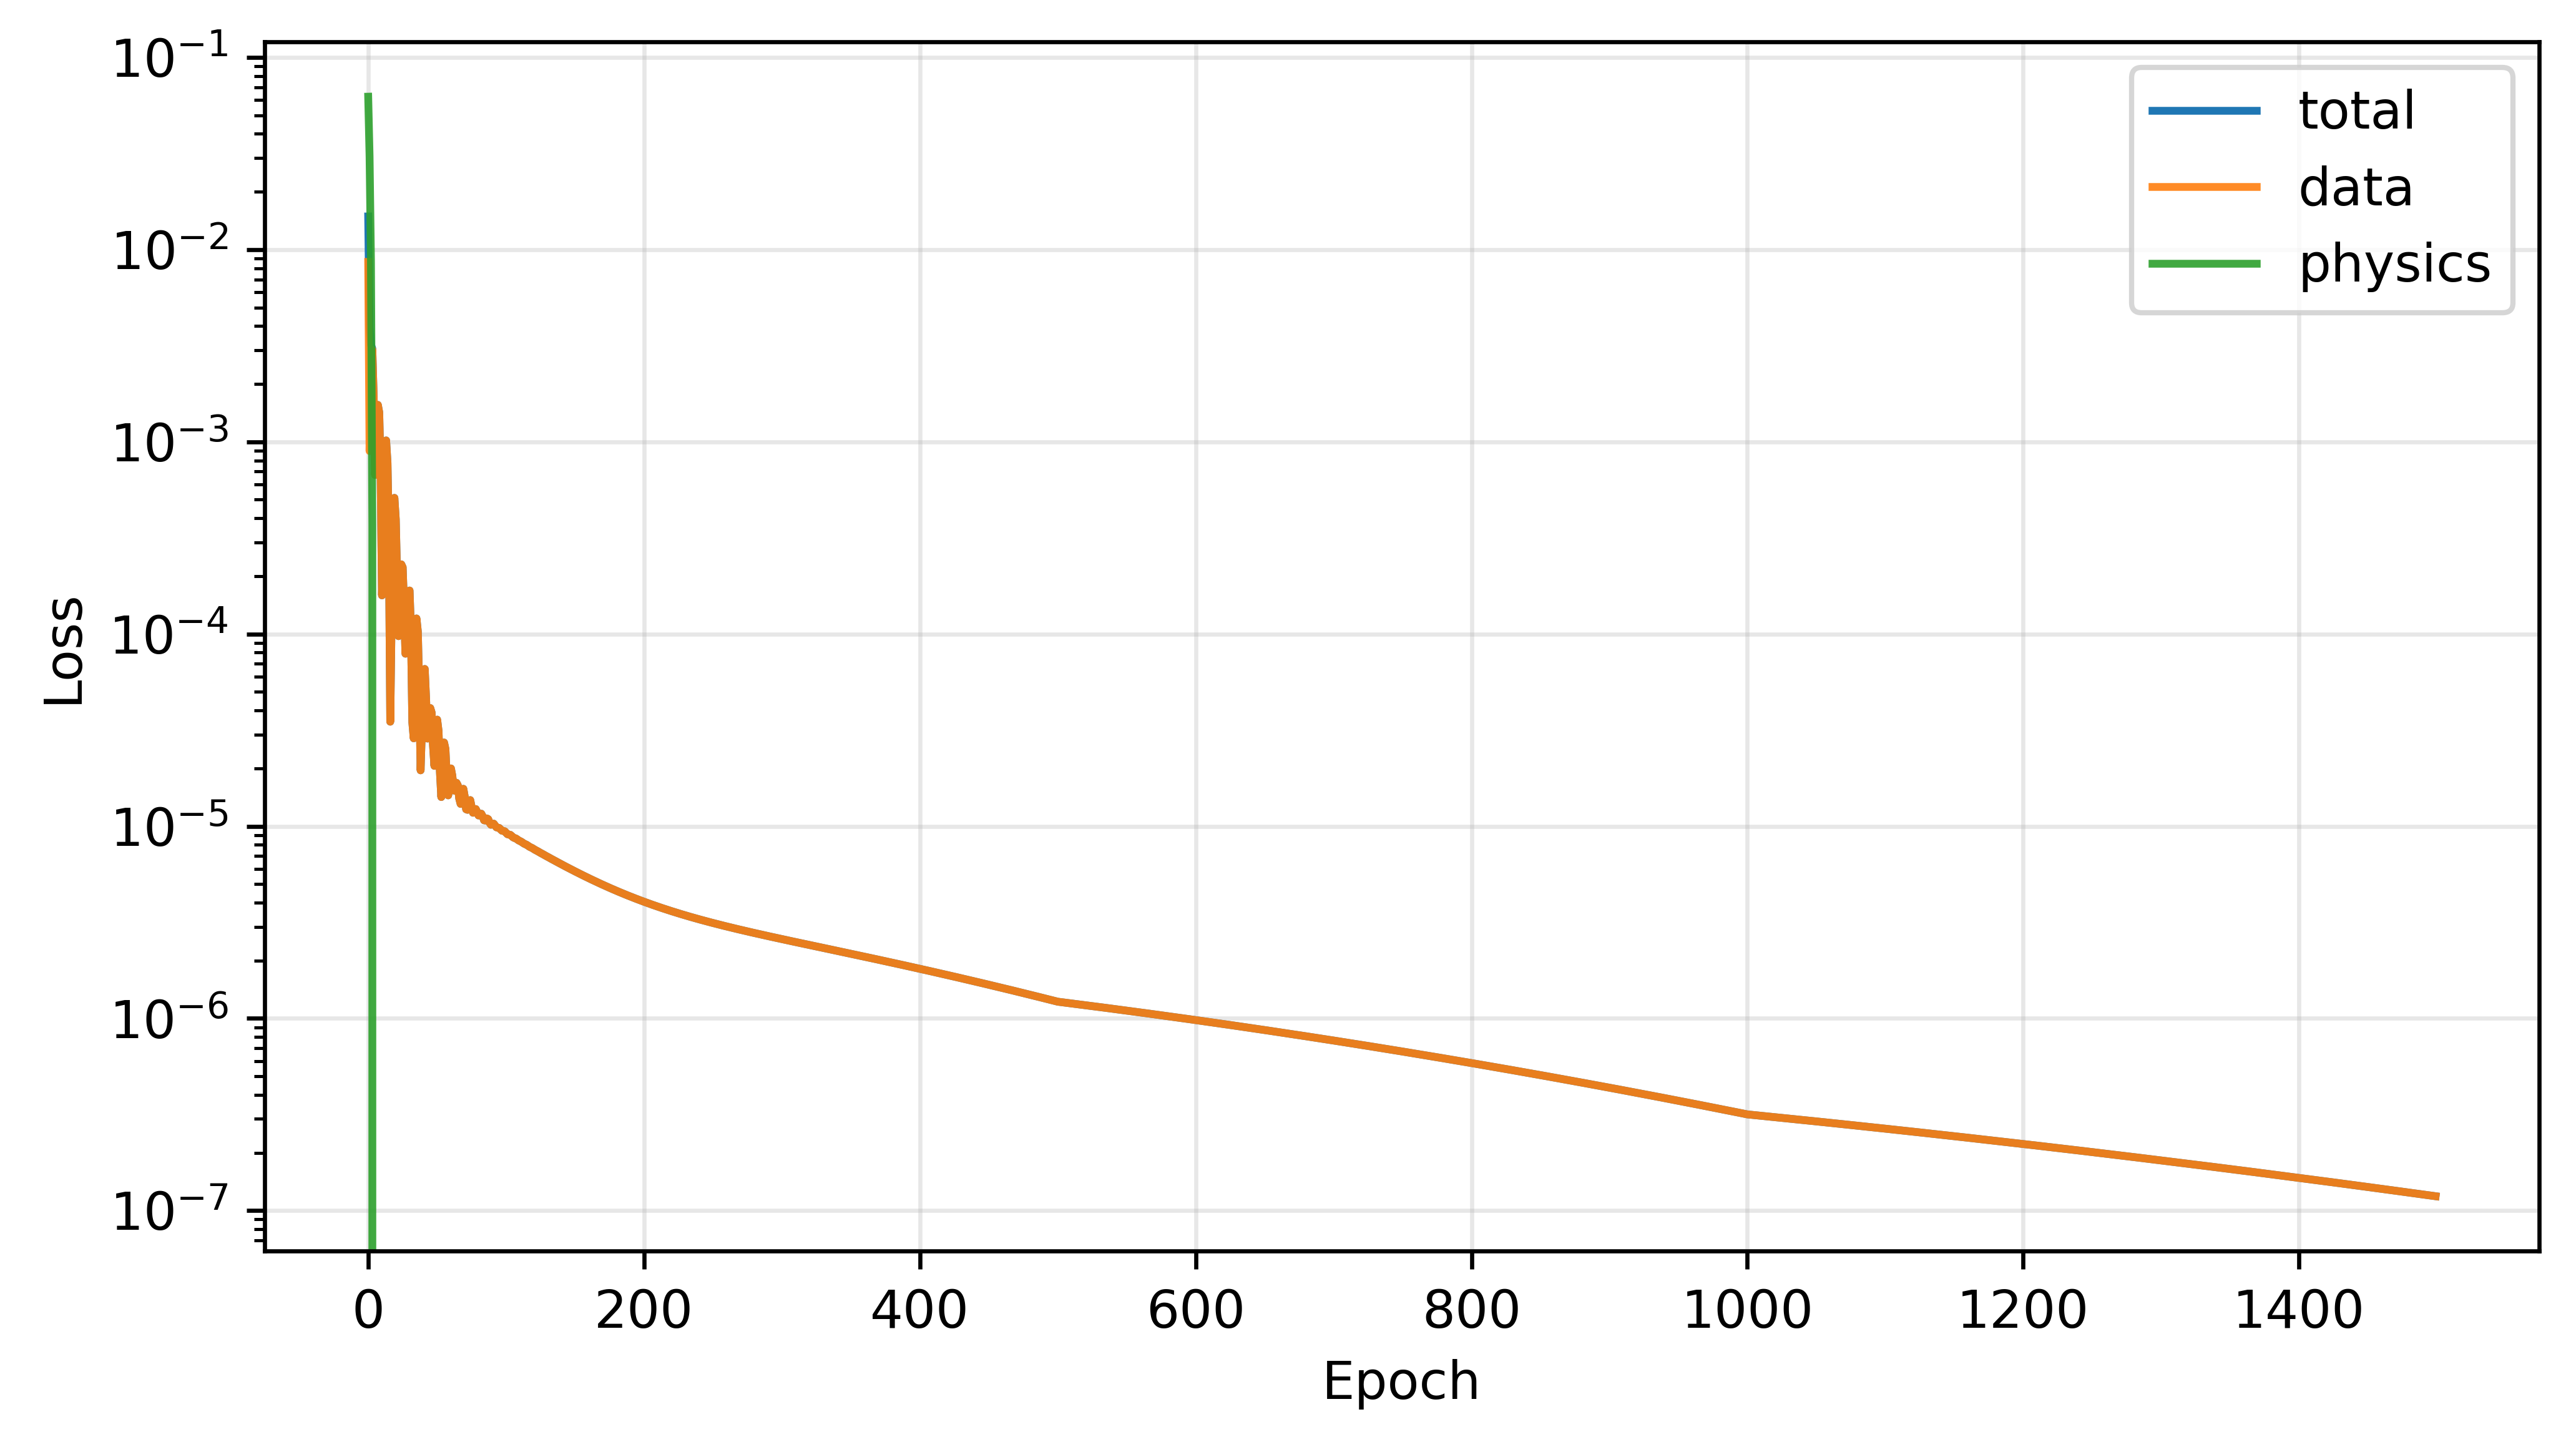

The table this chart was drawn from, first rows:
epoch, loss, loss_data, loss_physics, loss_smooth
1, 0.01488, 0.008629, 0.06246, 1.779406311186449e-08
2, 0.003946, 0.000895, 0.03051, 3.769169865108779e-09
3, 0.00319, 0.002318, 0.008723, 4.327661839997887e-10
4, 0.003053, 0.003016, 0.0003686, 1.714543285125103e-09
5, 0.001685, 0.001685, 0.0, 2.4643775908828047e-09
6, 0.0006724, 0.0006724, 0.0, 1.8535276646858279e-09
7, 0.0009513, 0.0009513, 0.0, 8.12168221564491e-10
8, 0.001556, 0.001556, 0.0, 2.5622620691834186e-10
9, 0.001424, 0.001424, 0.0, 3.027485762086002e-10
10, 0.0006981, 0.0006981, 0.0, 6.0652372013692e-10
11, 0.0001589, 0.0001589, 0.0, 8.657695116376374e-10
12, 0.0002694, 0.0002694, 0.0, 9.613754237136618e-10
13, 0.0007613, 0.0007613, 0.0, 9.119930366452422e-10
14, 0.001017, 0.001017, 0.0, 7.932740020422102e-10
15, 0.0007758, 0.0007758, 0.0, 6.639144789488682e-10
16, 0.0003077, 0.0003077, 0.0, 5.439506067794753e-10
17, 3.4969114494742826e-05, 3.496868157526478e-05, 0.0, 4.341218495795829e-10
18, 0.0001266, 0.0001266, 0.0, 3.3639924179595937e-10
19, 0.0003879, 0.0003879, 0.0, 2.644761076808777e-10
20, 0.0005108, 0.0005108, 0.0, 2.3968127482731916e-10
21, 0.0003951, 0.0003951, 0.0, 2.711513791275877e-10
22, 0.0001923, 0.0001923, 0.0, 3.360625389081662e-10
23, 9.74690992734395e-05, 9.746871364768595e-05, 0.0, 3.8403427660149703e-10
24, 0.0001499, 0.0001499, 0.0, 3.7549197084985053e-10
25, 0.0002304, 0.0002304, 0.0, 3.2771874103332266e-10
26, 0.0002224, 0.0002224, 0.0, 3.1548272327874827e-10
27, 0.0001383, 0.0001383, 0.0, 4.074389992059224e-10
28, 7.896823808550835e-05, 7.89676487329416e-05, 0.0, 5.912790257411871e-10
29, 0.0001026, 0.0001026, 0.0, 7.627796727582847e-10
30, 0.0001613, 0.0001613, 0.0, 8.01831379071416e-10
31, 0.0001684, 0.0001684, 0.0, 6.747248870730971e-10
32, 0.0001043, 0.0001043, 0.0, 4.656898200394721e-10
33, 3.469759030849673e-05, 3.469728471827693e-05, 0.0, 3.0598726330488546e-10
34, 2.8664077035500668e-05, 2.8663809644058347e-05, 0.0, 2.6714608303279874e-10
35, 7.992517930688336e-05, 7.992486644070596e-05, 0.0, 3.1352637153148066e-10
36, 0.0001205, 0.0001205, 0.0, 3.5305317003242465e-10
37, 0.000103, 0.000103, 0.0, 3.320357322422751e-10
38, 5.041929762228392e-05, 5.0419017497915775e-05, 0.0, 2.7889407450132353e-10
39, 1.9527300537447445e-05, 1.9527038602973334e-05, 0.0, 2.6192648050482603e-10
40, 3.304437268525362e-05, 3.304405981907621e-05, 0.0, 3.144325078086041e-10
41, 6.114983261795714e-05, 6.114943244028836e-05, 0.0, 4.0284922619981955e-10
42, 6.578327884199098e-05, 6.578281318070367e-05, 0.0, 4.622020266520366e-10
43, 4.55958979728166e-05, 4.5595443225465715e-05, 0.0, 4.554031596271102e-10
44, 2.857169965864159e-05, 2.857130311895162e-05, 0.0, 3.9730979617402795e-10
45, 3.133965947199613e-05, 3.133932841592468e-05, 0.0, 3.300402728889651e-10
46, 4.1183804569300264e-05, 4.118352080695331e-05, 0.0, 2.839299628742964e-10
47, 3.900425508618355e-05, 3.900399315170944e-05, 0.0, 2.6172475298125164e-10
48, 2.644906817295123e-05, 2.644881715241354e-05, 0.0, 2.511833796514651e-10
49, 2.060216138488613e-05, 2.0601917640306056e-05, 0.0, 2.437032242674775e-10
50, 2.796305125229992e-05, 2.796281114569865e-05, 0.0, 2.397499143658166e-10
51, 3.5847297112923115e-05, 3.584705336834304e-05, 0.0, 2.424350720175994e-10
52, 3.136614031973295e-05, 3.136588929919526e-05, 0.0, 2.513768082579304e-10
53, 1.925875221786555e-05, 1.9258488464402035e-05, 0.0, 2.6297361510607686e-10
54, 1.4183138773660176e-05, 1.4182865015754942e-05, 0.0, 2.7375798850037825e-10
55, 2.0357709217933007e-05, 2.0357427274575457e-05, 0.0, 2.820671751724291e-10
56, 2.725531521718949e-05, 2.725502781686373e-05, 0.0, 2.8743840640998997e-10
57, 2.5258743335143663e-05, 2.52584541158285e-05, 0.0, 2.894464667946295e-10
58, 1.781136597855948e-05, 1.781107857823372e-05, 0.0, 2.8708424526513454e-10
59, 1.447006161470199e-05, 1.4469782399828546e-05, 0.0, 2.7918301004348223e-10
60, 1.7301908883382566e-05, 1.730164331092965e-05, 0.0, 2.6600471825233285e-10
... 1,440 more rows
